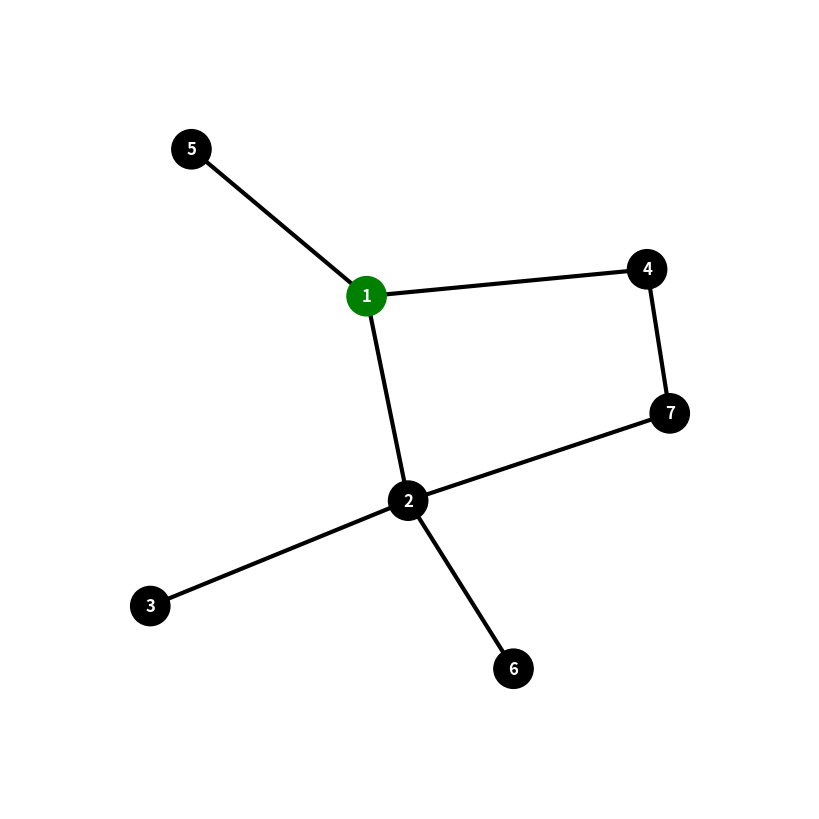

Write Python code to recreate this figure. (Note: this script raises an exception after producing the figure.)
import matplotlib.pyplot as plt
import networkx as nx
from collections import deque


graph = {
    1: [2, 4, 5],
    2: [1, 3, 6, 7],
    3: [2],
    4: [1, 7],
    5: [1],
    6: [2],
    7: [2, 4],
}

dfs_graph_17nodes_root0 = {
    0: [1, 2, 4, 7, 14],
    1: [0, 2, 4, 5],
    2: [0, 1, 6],
    3: [6, 17],
    4: [0, 1, 5],
    5: [1, 4, 8, 9],
    6: [2, 3, 9, 10],
    7: [0, 8, 14],
    8: [5, 7, 11],
    9: [5, 6, 12, 13],
    10: [6, 13, 17],
    11: [8, 12, 14, 15],
    12: [9, 11, 15, 16],
    13: [9, 10, 17],
    14: [0, 7, 11, 15],
    15: [11, 12, 14, 16],
    16: [12, 15],
    17: [3, 10, 13],
}

dfs_graph_17nodes_root8 = {
    0: [4, 14],
    1: [2, 5],
    2: [1, 5],
    3: [6],
    4: [0, 7, 8],
    5: [1, 2, 9],
    6: [3, 9, 10],
    7: [4, 8, 11],
    8: [4, 7, 9, 12],
    9: [5, 6, 8, 12, 13],
    10: [6, 13],
    11: [7],
    12: [8, 9, 16],
    13: [9, 10, 16, 17],
    14: [0],
    15: [16],
    16: [12, 13, 15, 17],
    17: [13, 16]
}

bfs_graph_17nodes_root0 = {
    0: [1, 4, 7, 14],
    1: [0, 5],
    2: [3, 5, 6],
    3: [2, 6, 10],
    4: [0],
    5: [1, 2, 8, 9],
    6: [2, 3, 9, 10],
    7: [0, 8, 11, 14],
    8: [5, 7, 9],
    9: [5, 6, 8, 13],
    10: [3, 6],
    11: [7, 12, 15],
    12: [11, 13, 15, 16],
    13: [9, 12, 16],
    14: [0, 7],
    15: [11, 12, 16, 17],
    16: [12, 13, 15, 17],
    17: [15, 16],
}

# generate forest
bfs_graph_17nodes_root8 = {
    0: [2],
    1: [0, 2, 5, 4],
    2: [0, 1, 3, 5, 6],
    3: [2, 6, 10],
    4: [1, 5, 7, 8],
    5: [1, 2, 4, 6, 8, 9],
    6: [2, 3, 5, 10],
    7: [4, 8],
    8: [4, 5, 7, 9],
    9: [5, 8, 10, 13],
    10: [3, 6, 9, 13],
    11: [14],
    12: [13, 16],
    13: [9, 10, 12, 16],
    14: [11],
    15: [17],
    16: [12, 13, 17],
    17: [15, 16],
}


# plt.show()

def tree_layout(G, root):
    layers = {} # layers = {layer: node1, node2}
    visited = set()

    queue = [(root, 0)] # define root as layer zero

    while queue:
        node, level = queue.pop(0) # FIFO

        if node not in visited:
            visited.add(node)

            if level not in layers:
                layers[level] = []
            layers[level].append(node)

            # add neighbors to the queue
            for neighbor in G.neighbors(node):
                if neighbor not in visited:
                    queue.append((neighbor, level+1))

    pos = {}
    x_spacing = 4
    y_spacing = 10

    for level, nodes in layers.items():
        num_nodes = len(nodes) # quantity of nodes of the layer
        
        for i, node in enumerate(nodes):
            x = (i - (num_nodes - 1) / 2) * x_spacing
            y = -level * y_spacing
            pos[node] = (x, y)

    return pos

def generate_graph(graph, root, image_name): # root is the node that starts the tree
    G = nx.Graph()

    plt.figure(figsize=(8,8)) 

    # add nodes
    for node in graph:
        G.add_node(node)
        # add edge
        for neighbor in graph[node]:
            G.add_edge(node, neighbor)

    #pos = tree_layout(G, root)

    node_colors = ['green' if node == root else 'black' for node in G.nodes()]

    nx.draw(
        G,
        #pos,
        with_labels=True,
        node_color=node_colors,
        node_size=800,
        font_color='white',
        font_weight='bold', 
        width=3
    )

    plt.margins(0.2)
    plt.savefig(f'images/{image_name}.png')
    plt.clf() # for the image not to be overlap by the last one, when calling the function more then one time

def get_neighbor_not_visited(graph, node, visited):

    if node not in graph:
        return None
    
    for neighbor in graph[node]:
        if neighbor not in visited:
            return neighbor
    return None

def bfs(graph, root):
    visited = set()
    tree = {root: []} # tree = {node: [neighbor1, neighbor2]}
    queue = deque() # deque implements a FIFO queue efficiently
                    # popleft() takes O(1) time, while removing the first
                    # element from a list takes O(n)

    visited.add(root)
    queue.append(root)

    while queue:
        node = queue.popleft() # remove the first element in the queue

        print(f"Current node: {node}")
        print(f"Queue: {list(queue)}\n")
        
        for neighbor in graph[node]:
            if neighbor not in visited:
                visited.add(neighbor)

                # assure that the neighbor is in the tree
                if neighbor not in tree:
                    tree[neighbor] = []
                
                # add the neighbor to the tree as a child of the current node
                tree[node].append(neighbor) 

                queue.append(neighbor)

    return tree

# generate forest with the roots being the first node of the graph that is not visited yet
def bfs_forest(graph, root):
    visited = set()
    forest = {} # forest = {node_tree1: [neighbor1, neighbor2], node_tree1: [neighbor3] node_tree2: [neighbor4, neighbor5]}

    for node in graph:
        if node not in visited:
            tree = bfs(graph, node)
            for node_tree in tree:
                forest[node_tree] = tree[node_tree]
            visited.update(tree.keys()) # add all nodes of the tree to the visited set
        
    return forest
    

def dfs(graph, root):
    visited = set()
    tree = {root: []} # tree = {node: [neighbor1, neighbor2]}
    stack = [root] # no need to use deque, since list append() and pop() from the end are already O(1)
                           
    visited.add(root)

    # i = 0

    while stack:

        node = stack[-1] # get the last element in the stack without removing it

        print(f"Current node: {node}")
        print(f"Stack: {stack}\n")

        # check next neighbor of the last node in the stack
        neighbor_not_visited = get_neighbor_not_visited(graph, node, visited)

        if neighbor_not_visited is not None:
            visited.add(neighbor_not_visited)

            # assure that the neighbor is in the tree
            if neighbor_not_visited not in tree:
                tree[neighbor_not_visited] = []
            
            # add the neighbor to the tree as a child of the last node in the stack
            tree[node].append(neighbor_not_visited) 

            stack.append(neighbor_not_visited)

            # image_name = f'dfs_tree_{node}_{i}'
            # generate_graph(tree, root, image_name)
            # i += 1
        else:
            stack.pop() # remove the last element in the stack

    return tree

print('GRAPH:')
generate_graph(graph, 1, 'graph')
dfs_tree = dfs(graph, 1)
generate_graph(dfs_tree, 1, 'dfs_tree_graph')
print(f'\n{"-"*20}\n')

print('DFS - GRAPH 17 NODES ROOT 0:')
generate_graph(dfs_graph_17nodes_root0, 0, 'dfs_graph_17nodes_root0')
dfs_tree_17nodes_root0 = dfs(dfs_graph_17nodes_root0, 0)
generate_graph(dfs_tree_17nodes_root0, 0, 'dfs_tree_17nodes_root0')
print(f'\n{"-"*20}\n')

print('DFS - GRAPH 17 NODES ROOT 8:')
generate_graph(dfs_graph_17nodes_root8, 8, 'dfs_graph_17nodes_root8')
dfs_tree_17nodes_root8 = dfs(dfs_graph_17nodes_root8, 8)
generate_graph(dfs_tree_17nodes_root8, 8, 'dfs_tree_17nodes_root8')
print(f'\n{"-"*20}\n')

print('BFS - GRAPH 17 NODES ROOT 0:')
generate_graph(bfs_graph_17nodes_root0, 0, 'bfs_graph_17nodes_root0')
bfs_tree_17nodes_root0 = bfs(bfs_graph_17nodes_root0, 0)
generate_graph(bfs_tree_17nodes_root0, 0, 'bfs_tree_17nodes_root0')
print(f'\n{"-"*20}\n')

# generate forest
print('BFS - GRAPH 17 NODES ROOT 8:')
generate_graph(bfs_graph_17nodes_root8, 8, 'bfs_graph_17nodes_root8')
bfs_tree_17nodes_root8 = bfs(bfs_graph_17nodes_root8, 8)
generate_graph(bfs_tree_17nodes_root8, 8, 'bfs_tree_17nodes_root8')
bfs_forest_17nodes_root8 = bfs_forest(bfs_graph_17nodes_root8, 8)
generate_graph(bfs_forest_17nodes_root8, 8, 'bfs_forest_17nodes_root8')

plt.close()
